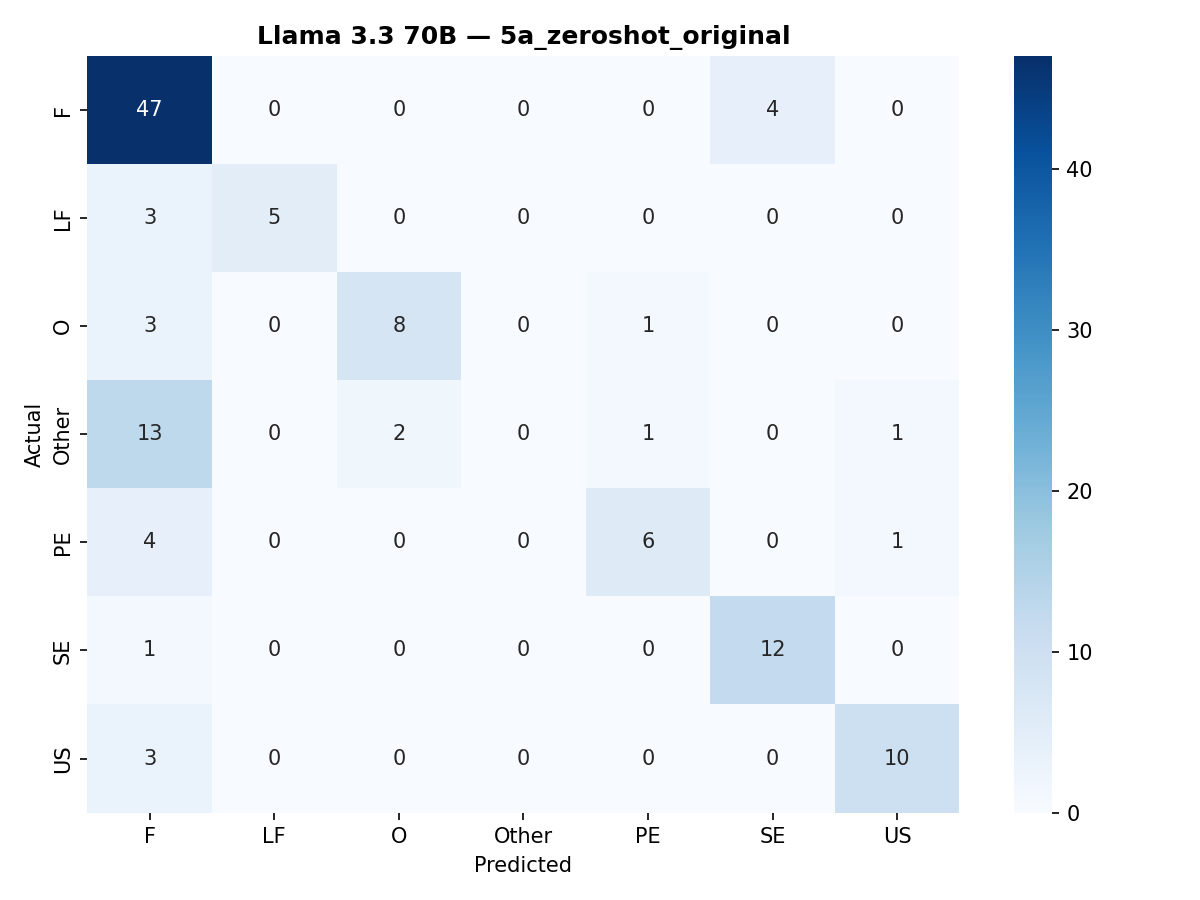

The data file committed next to this chart (first rows):
, F, LF, O, Other, PE, SE, US
F, 47, 0, 0, 0, 0, 4, 0
LF, 3, 5, 0, 0, 0, 0, 0
O, 3, 0, 8, 0, 1, 0, 0
Other, 13, 0, 2, 0, 1, 0, 1
PE, 4, 0, 0, 0, 6, 0, 1
SE, 1, 0, 0, 0, 0, 12, 0
US, 3, 0, 0, 0, 0, 0, 10
